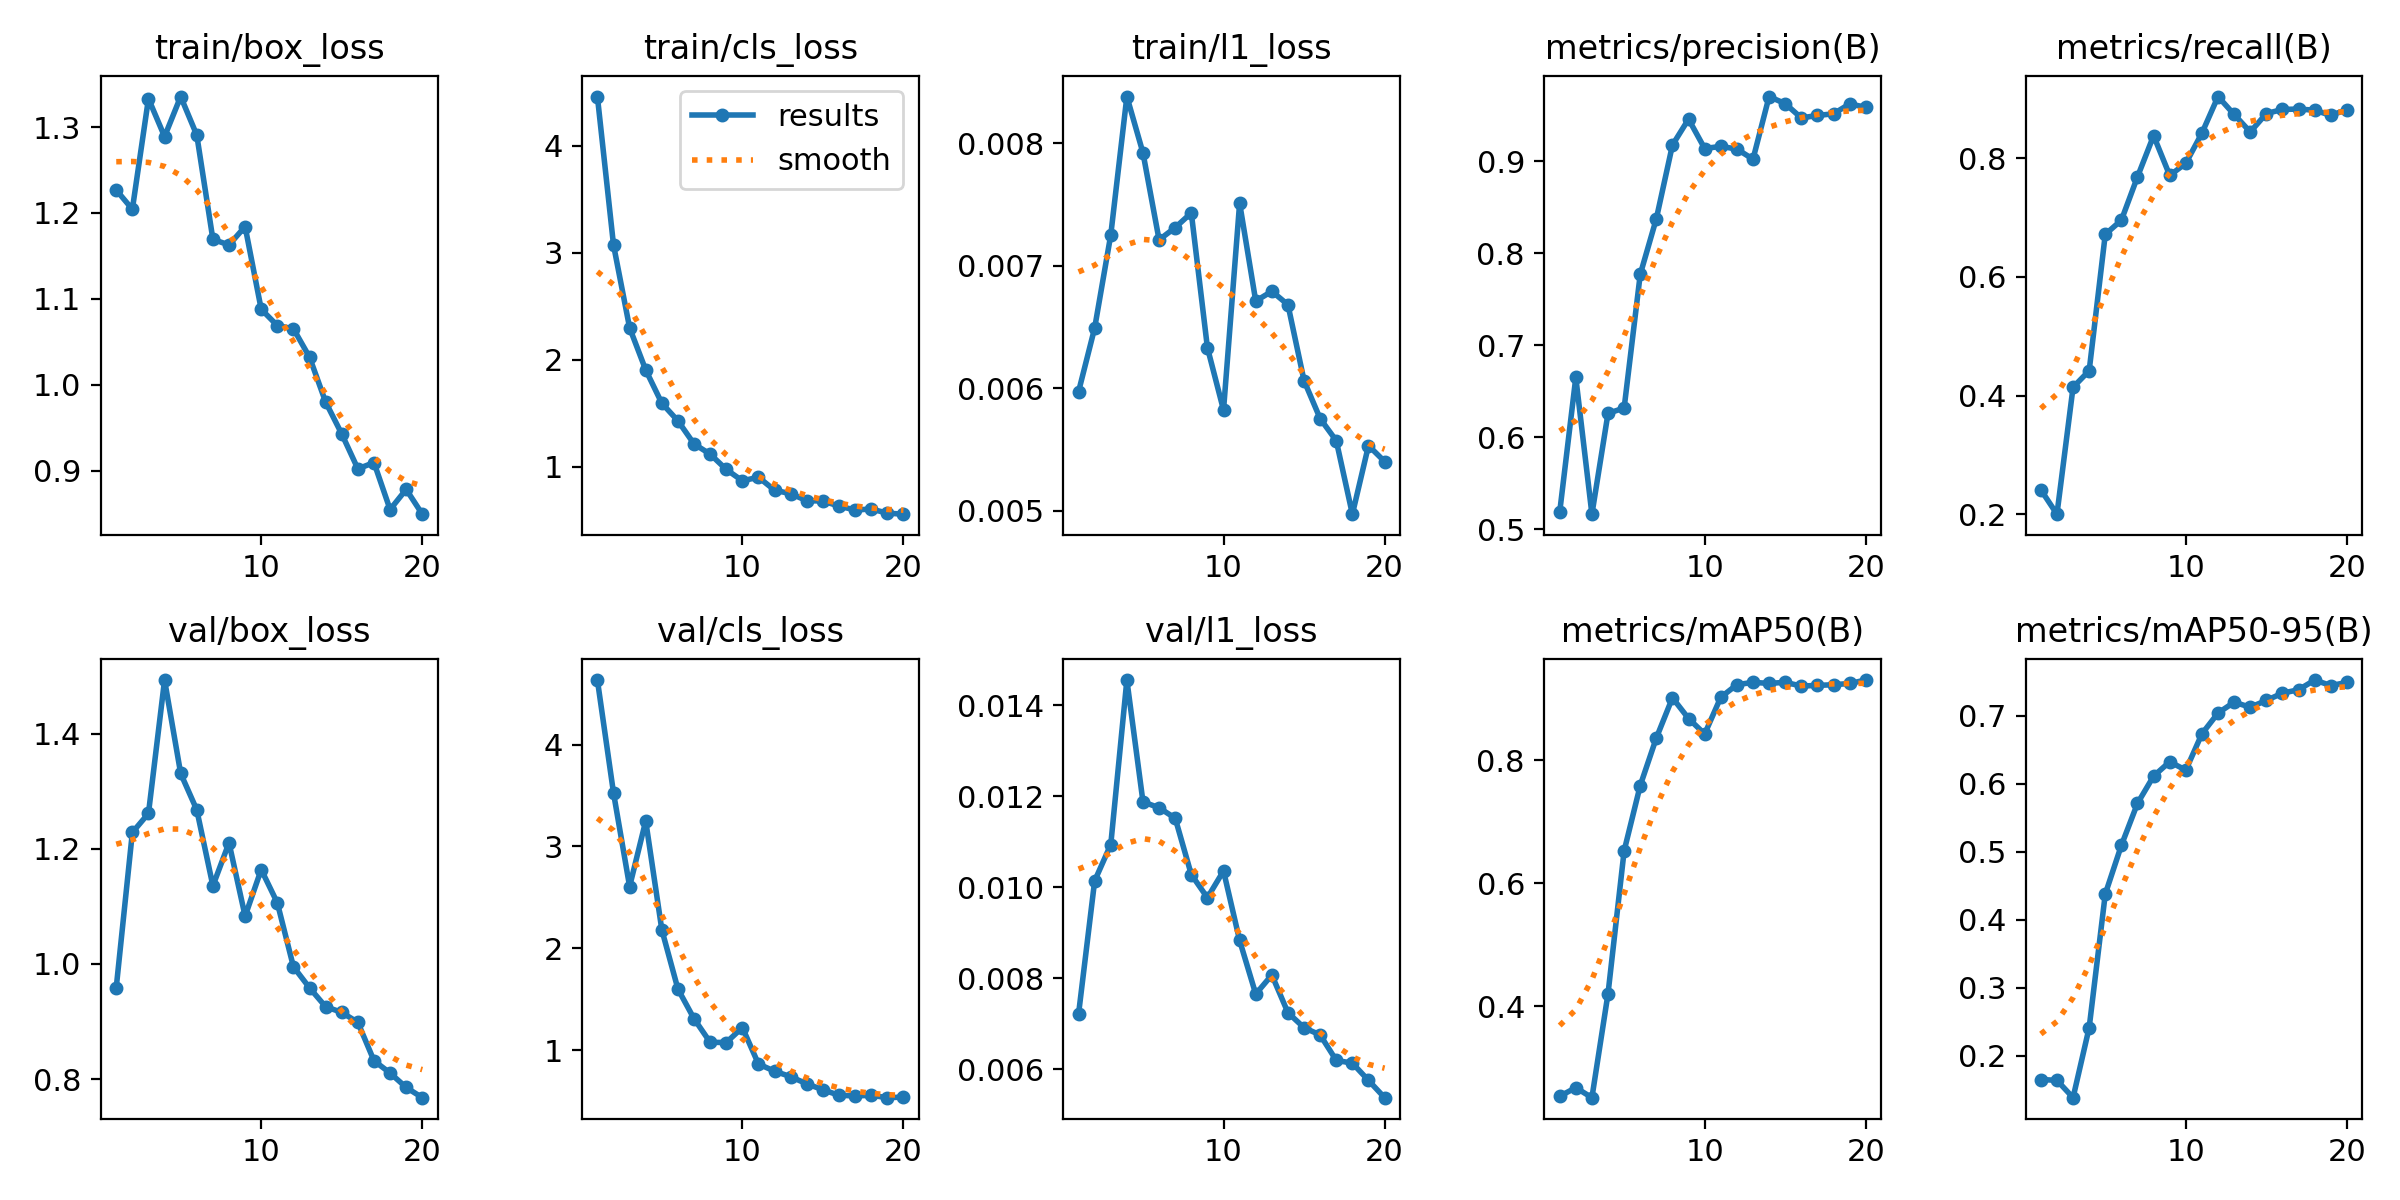

The data file committed next to this chart (first rows):
epoch, time, train/box_loss, train/cls_loss, train/l1_loss, metrics/precision(B), metrics/recall(B), metrics/mAP50(B), metrics/mAP50-95(B), val/box_loss, val/cls_loss, val/l1_loss, lr/pg0, lr/pg1, lr/pg2
1, 27.01, 1.227, 4.462, 0.00597, 0.5185, 0.2413, 0.254, 0.165, 0.9589, 4.633, 0.00721, 0.0004366, 0.0004366, 0.0004366
2, 42.79, 1.204, 3.075, 0.00649, 0.6649, 0.2003, 0.2681, 0.1638, 1.228, 3.526, 0.01014, 0.0008678, 0.0008678, 0.0008678
3, 49.78, 1.333, 2.3, 0.00725, 0.5163, 0.4141, 0.2518, 0.1383, 1.261, 2.607, 0.01094, 0.001252, 0.001252, 0.001252
4, 57.2, 1.289, 1.905, 0.00838, 0.6259, 0.442, 0.4208, 0.2413, 1.493, 3.25, 0.01456, 0.001217, 0.001217, 0.001217
5, 64.73, 1.336, 1.594, 0.00792, 0.6317, 0.6717, 0.653, 0.4377, 1.331, 2.182, 0.01188, 0.001146, 0.001146, 0.001146
6, 77.99, 1.291, 1.429, 0.00721, 0.7768, 0.6956, 0.7592, 0.5093, 1.267, 1.6, 0.01175, 0.001075, 0.001075, 0.001075
7, 90.43, 1.169, 1.214, 0.00731, 0.8374, 0.7687, 0.8366, 0.5709, 1.136, 1.309, 0.01152, 0.001005, 0.001005, 0.001005
8, 100.5, 1.163, 1.118, 0.00743, 0.9174, 0.838, 0.9019, 0.611, 1.21, 1.078, 0.01028, 0.0009339, 0.0009339, 0.0009339
9, 113.4, 1.184, 0.9749, 0.00633, 0.9455, 0.771, 0.8681, 0.6321, 1.083, 1.075, 0.00977, 0.0008631, 0.0008631, 0.0008631
10, 121.7, 1.088, 0.8687, 0.00582, 0.9136, 0.7914, 0.843, 0.6198, 1.164, 1.223, 0.01036, 0.0007924, 0.0007924, 0.0007924
11, 130.9, 1.069, 0.9025, 0.00751, 0.9159, 0.8423, 0.9027, 0.6732, 1.106, 0.8643, 0.00883, 0.0007216, 0.0007216, 0.0007216
12, 138.6, 1.065, 0.7805, 0.00671, 0.913, 0.9039, 0.9233, 0.7038, 0.995, 0.7943, 0.00765, 0.0006509, 0.0006509, 0.0006509
13, 146.5, 1.032, 0.7482, 0.00679, 0.902, 0.8737, 0.9269, 0.7197, 0.9584, 0.7401, 0.00807, 0.0005802, 0.0005802, 0.0005802
14, 156.4, 0.9798, 0.6826, 0.00668, 0.97, 0.8442, 0.9253, 0.7123, 0.9256, 0.6701, 0.00724, 0.0005094, 0.0005094, 0.0005094
15, 163.8, 0.9427, 0.6799, 0.00606, 0.9623, 0.8752, 0.927, 0.7223, 0.9158, 0.6116, 0.00691, 0.0004387, 0.0004387, 0.0004387
16, 171.9, 0.9021, 0.6319, 0.00575, 0.9469, 0.8822, 0.921, 0.733, 0.8984, 0.5578, 0.00675, 0.000368, 0.000368, 0.000368
17, 185.2, 0.9094, 0.5956, 0.00557, 0.9495, 0.8828, 0.922, 0.738, 0.8319, 0.5514, 0.00619, 0.0002972, 0.0002972, 0.0002972
18, 193.4, 0.8547, 0.605, 0.00497, 0.9513, 0.8809, 0.9231, 0.7523, 0.8105, 0.5575, 0.00613, 0.0002265, 0.0002265, 0.0002265
19, 206.3, 0.8781, 0.5662, 0.00553, 0.9621, 0.8721, 0.9252, 0.7442, 0.7854, 0.5343, 0.00575, 0.0001558, 0.0001558, 0.0001558
20, 214.1, 0.8493, 0.5567, 0.0054, 0.9584, 0.882, 0.9307, 0.7487, 0.7677, 0.54, 0.00537, 8.50255e-05, 8.50255e-05, 8.50255e-05
